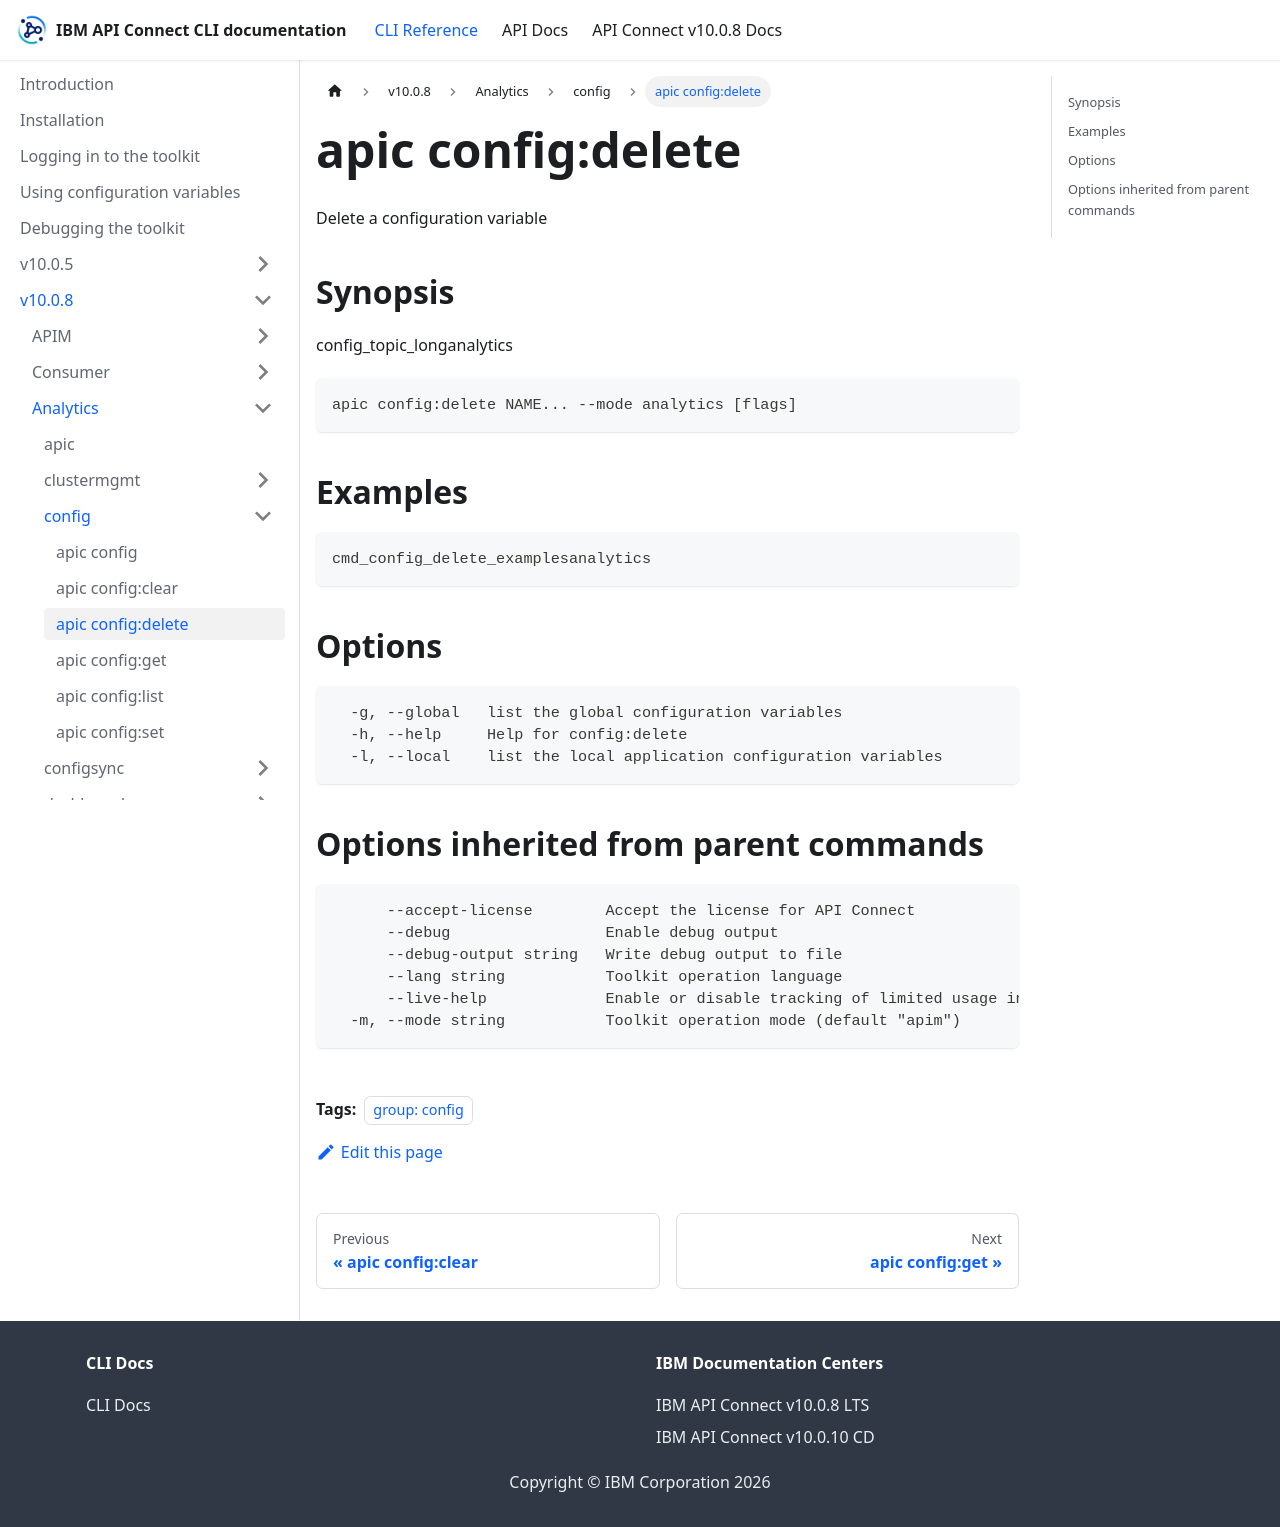

repository: ibm-apiconnect/clidocs · page: docs/v1008/analytics/config/apic_config_delete.html · generator: docusaurus

---
tags:
- "group: config"
---
# apic config:delete

Delete a configuration variable

## Synopsis

config_topic_longanalytics

```
apic config:delete NAME... --mode analytics [flags]
```


## Examples

```
cmd_config_delete_examplesanalytics
```

## Options

```
  -g, --global   list the global configuration variables
  -h, --help     Help for config:delete
  -l, --local    list the local application configuration variables
```

## Options inherited from parent commands

```
      --accept-license        Accept the license for API Connect
      --debug                 Enable debug output
      --debug-output string   Write debug output to file
      --lang string           Toolkit operation language
      --live-help             Enable or disable tracking of limited usage information
  -m, --mode string           Toolkit operation mode (default "apim")
```
